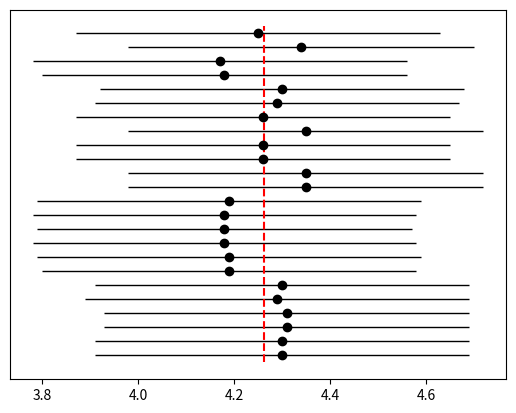

This chart was generated by the following Python code:
import matplotlib.pyplot as plt
import scipy.stats as ss

x = [4.30, 4.30, 4.31, 4.31, 4.29, 4.30, 4.19, 4.19, 4.18, 4.18, 4.18, 4.19, 4.35, 4.35, 4.26, 4.26, 4.35, 4.26,
	 4.29, 4.30, 4.18, 4.17, 4.34, 4.25]
y = [1, 2, 3, 4, 5, 6, 7, 8, 9, 10, 11, 12, 13, 14, 15, 16, 17, 18, 19, 20, 21, 22, 23, 24]

err = [0.39, 0.39, 0.38, 0.38, 0.40, 0.39, 0.39, 0.40, 0.40, 0.39, 0.40, 0.40, 0.37, 0.37, 0.39, 0.39, 0.37, 0.39,
	   0.38, 0.38, 0.38, 0.39, 0.36, 0.38]
mean = sum(x)/len(x)
print(mean)


fig, ax = plt.subplots()
ax.errorbar(x, y, xerr=err, color="black", fmt='o', markersize=6, linewidth=1)
ax.vlines(mean, min(y)-0.5, max(y)+0.5, color="r", linestyle="--")
ax.axes.get_yaxis().set_visible(False)

plt.show()